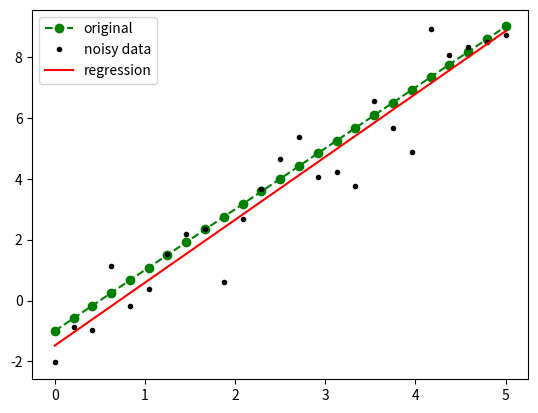

This chart was generated by the following Python code:
import numpy as np
import matplotlib.pyplot as plt

N = 25
xx = np.linspace(0, 5, N)

# cool trick: two assignments in one line
m, n = 2 , -1

# evaluate equation of straigt line: y = m*x + n
yy = np.polyval([m, n], xx)
yy_noisy = yy + np.random.randn(N)  # add some random noise

# create linear fit (regression 1st order polynomial)
mr, nr = np.polyfit(xx, yy_noisy, 1)  # calculate fit
yyr = np.polyval([mr, nr], xx)  # evaluate the function

plt.plot(xx, yy, 'go--', label="original")
plt.plot(xx, yy_noisy,'k.', label="noisy data")
plt.plot(xx, yyr,'r-', label="regression")
plt.legend()
plt.savefig("regression.png")

plt.show()
